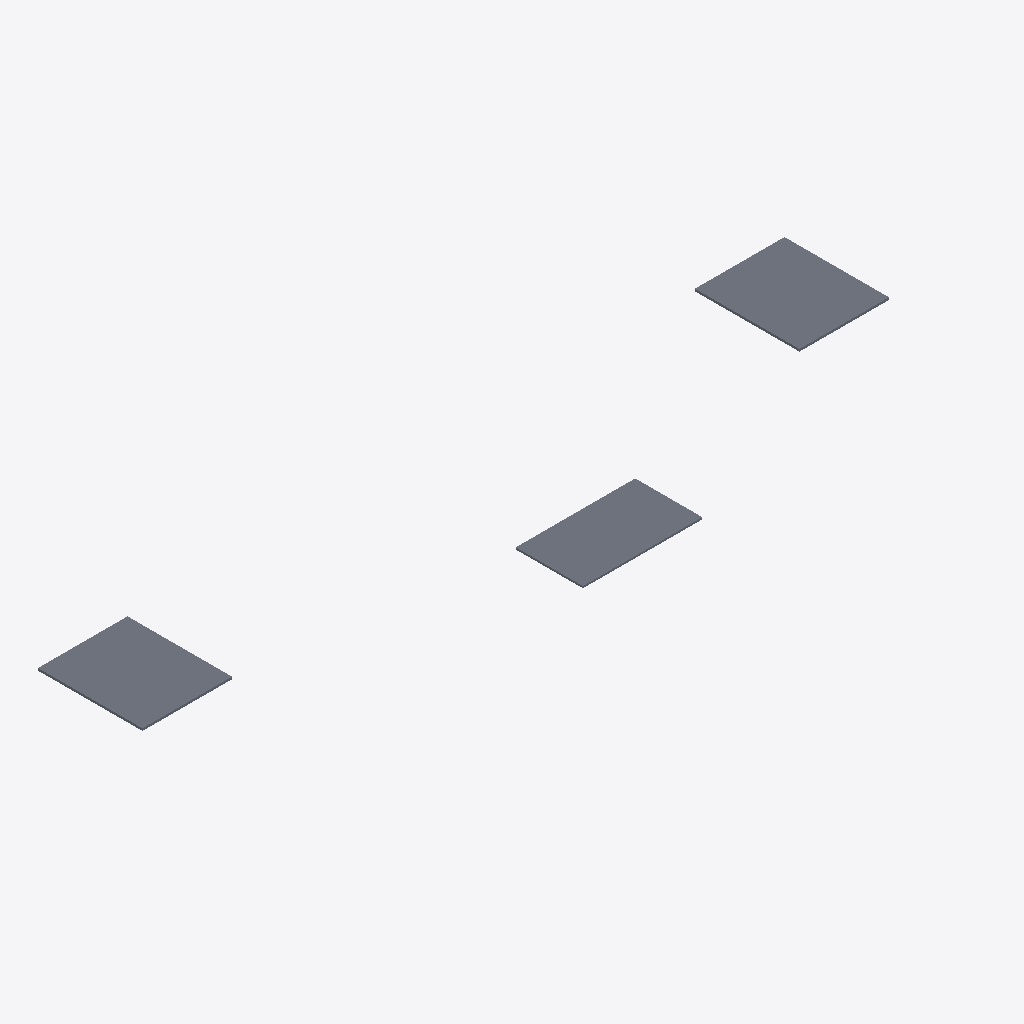
Isometric view of an IFC building model (IFC-SPF (STEP), schema IFC4X3, length unit metre), seen from the south-west, elements coloured by IFC class: 3 slabs (grey).
Extent 100.0 m × 27.0 m × 0.3 m (x, y, z). Storeys (3): L00 Ground at 0.00 m; L01 Office at 4.00 m; L02 Office at 7.00 m. Elements (3): 3 IfcSlab.

HEADER;
FILE_DESCRIPTION(('ViewDefinition [CoordinationView]'),'2;1');
FILE_NAME('site.ifc','2000-01-01T00:00:00',(''),(''),'ifcopenshell','usdaeco-datacentre 0.5.0','');
FILE_SCHEMA(('IFC4X3'));
ENDSEC;
DATA;
#11=IFCPROJECT('0CJbFpLljGsAA77kWEJbyV',$,'demo-datacentre-01','Demo data centre 01',$,$,$,(#5),#10);
#13=IFCSITE('25PTRD17bKwOVry4IMO7Ey',$,'demo-datacentre-01 Site',$,$,$,$,$,$,$,$,$,$,$);
#21=IFCBUILDING('2fjK0deN1UewtXti0HkcWE',$,'demo-datacentre-01',$,$,$,$,$,$,$,$,$);
#81=IFCBUILDINGSTOREY('1G724WvdPPwRY1ZoyIQKe8',$,'L00 Ground',$,$,#80,$,$,$,0.0);
#94=IFCBUILDINGSTOREY('05$4wikOrTPu7teq6HygqW',$,'L01 Office',$,$,#93,$,$,$,4.0);
#107=IFCBUILDINGSTOREY('2PGwgXUBvKEw1FDBfp7zpx',$,'L02 Office',$,$,#106,$,$,$,7.0);
#1508=IFCSLAB('3YNRkdHVvKRxrNYA8CkSiE',$,'pad.gen.a',$,$,#1498,#1507,$,.BASESLAB.);
#1523=IFCSLAB('1qZ0cRZzzMYBzD87lgGxMR',$,'pad.gen.b',$,$,#1513,#1522,$,.BASESLAB.);
#1538=IFCSLAB('1l4uDMaADUeesB4aT$TO52',$,'pad.hr',$,$,#1528,#1537,$,.BASESLAB.);
ENDSEC;
